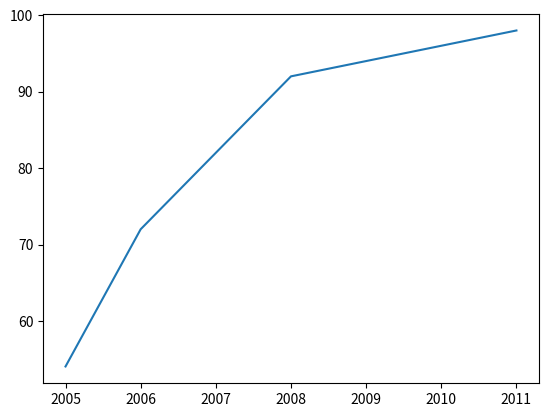

Here is the Python script that generated this plot:
import numpy as np
import matplotlib.pyplot as plt
import pandas as pd

years =np.array([2005,2006,2007,2008,2011])
grades=np.array([54.05,72,82,92,98])
#show data in graph- line (x,y),pie(x),i
#bar(x,y),scatters(x,y)
plt.plot(years,grades)
plt.show()
